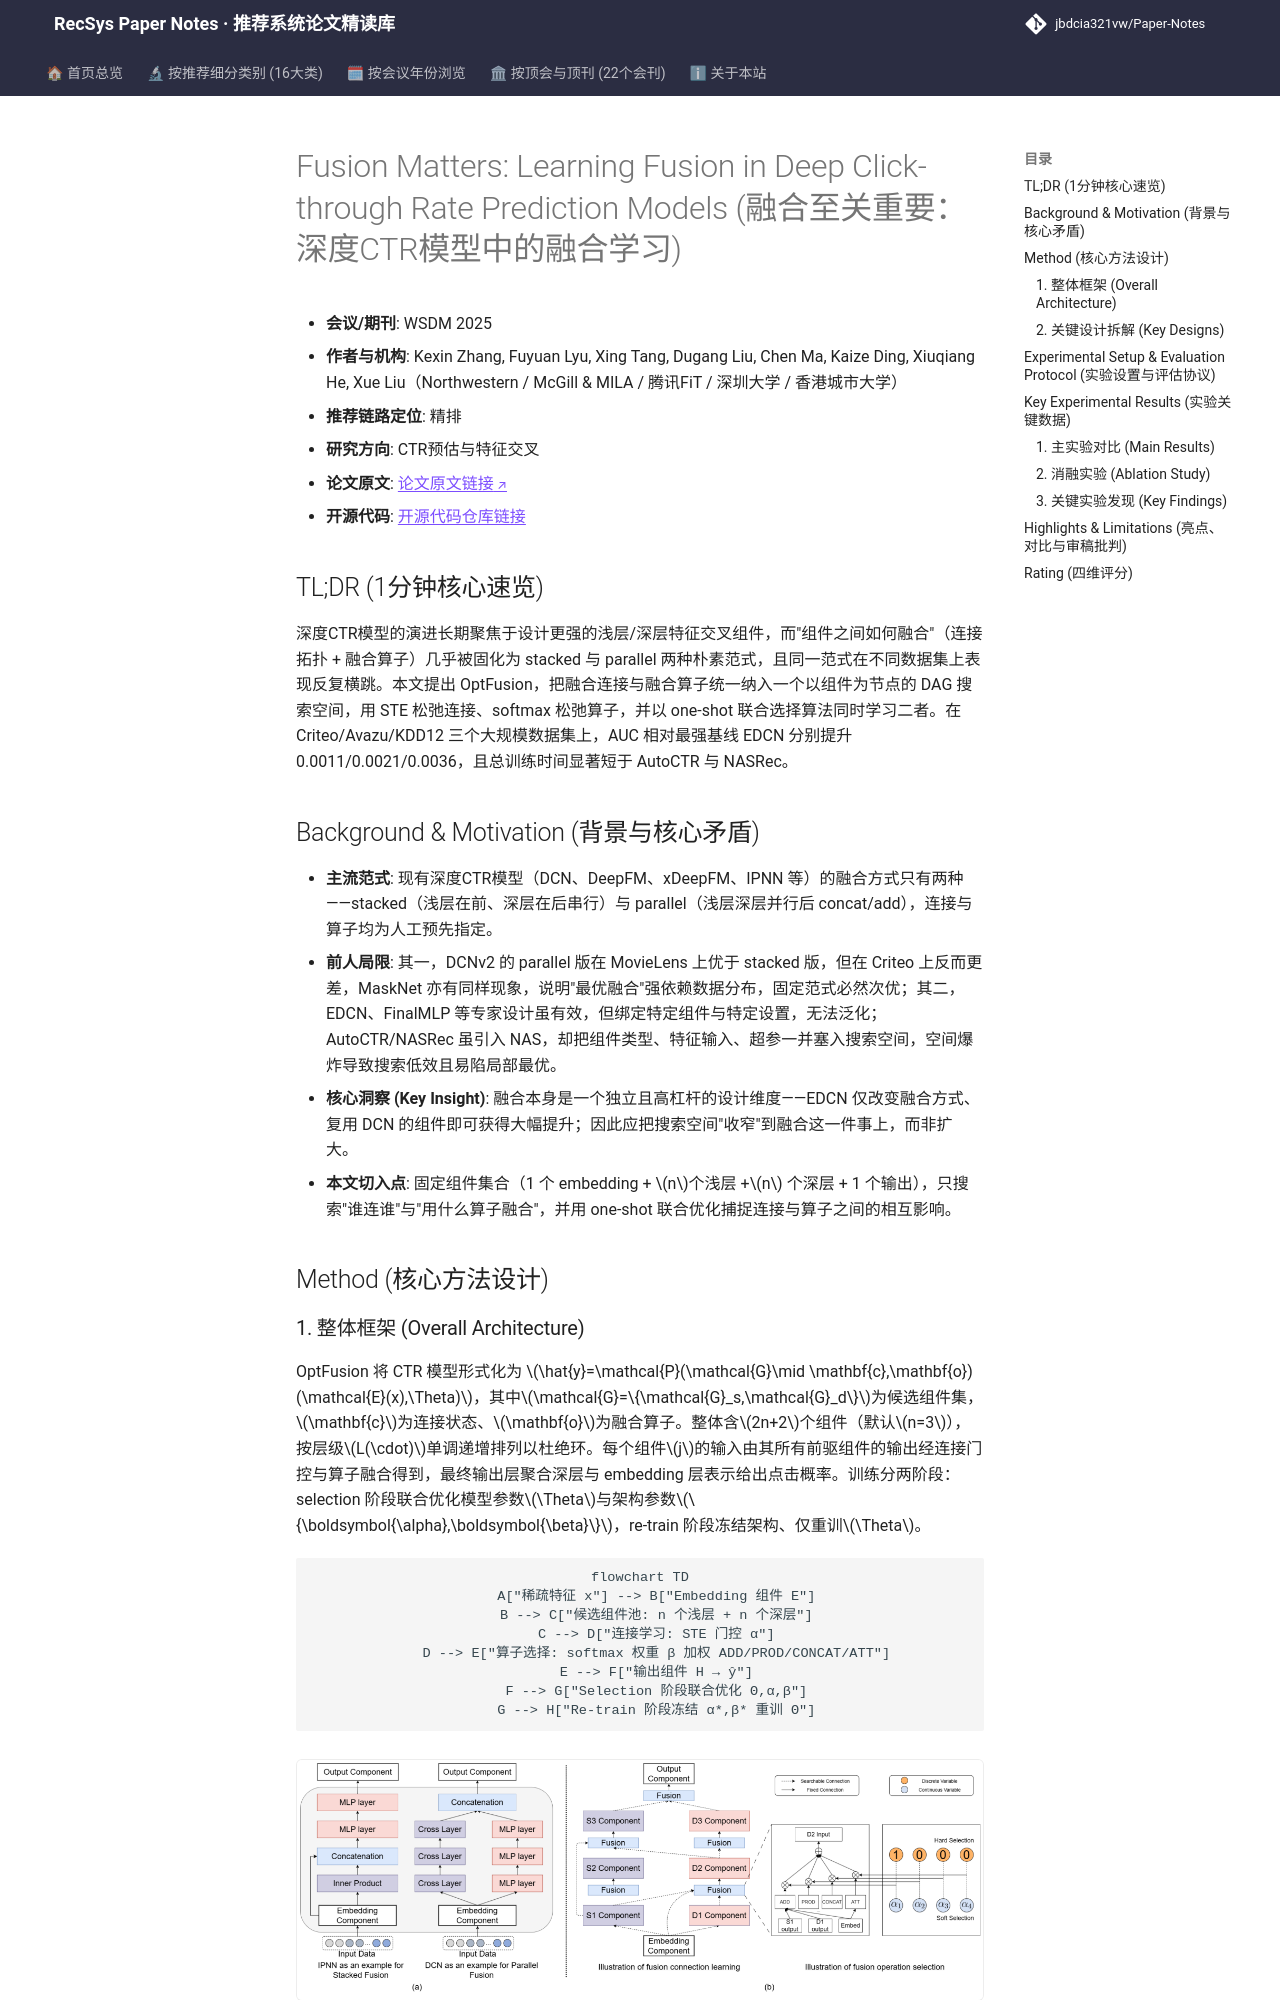

repository: jbdcia321vw/Paper-Notes · page: venues/WSDM/2025/ctr_feature_interaction/fusion_matters_learning_fusion_in_deep_click_through_rate_prediction_models/index.html · generator: mkdocs

---
title: "[Paper Note] Fusion Matters: Learning Fusion in Deep Click-through Rate Prediction Models"
description: "[WSDM 2025][CTR预估与特征交叉] 将CTR模型的融合连接与融合算子统一建模为可微搜索空间，用one-shot联合选择替代手工stacked/parallel，三数据集AUC稳定超越EDCN与NASRec。"
tags:
  - WSDM 2025
  - CTR预估与特征交叉
  - 精排
  - 融合学习
  - 神经架构搜索
  - 特征交叉
date: 2026-11-14
venue: WSDM
year: 2025
paper_url: "https://arxiv.org/abs/2411.15731"
code_url: "https://github.com/kexin-kxzhang/OptFusion"
categories:
  - ctr_feature_interaction
---

# Fusion Matters: Learning Fusion in Deep Click-through Rate Prediction Models (融合至关重要：深度CTR模型中的融合学习)

- **会议/期刊**: WSDM 2025
- **作者与机构**: Kexin Zhang, Fuyuan Lyu, Xing Tang, Dugang Liu, Chen Ma, Kaize Ding, Xiuqiang He, Xue Liu（Northwestern / McGill & MILA / 腾讯FiT / 深圳大学 / 香港城市大学）
- **推荐链路定位**: 精排
- **研究方向**: CTR预估与特征交叉
- **论文原文**: [论文原文链接](https://arxiv.org/abs/2411.15731v1)
- **开源代码**: [开源代码仓库链接](https://github.com/kexin-kxzhang/OptFusion)

## TL;DR (1分钟核心速览)

深度CTR模型的演进长期聚焦于设计更强的浅层/深层特征交叉组件，而"组件之间如何融合"（连接拓扑 + 融合算子）几乎被固化为 stacked 与 parallel 两种朴素范式，且同一范式在不同数据集上表现反复横跳。本文提出 OptFusion，把融合连接与融合算子统一纳入一个以组件为节点的 DAG 搜索空间，用 STE 松弛连接、softmax 松弛算子，并以 one-shot 联合选择算法同时学习二者。在 Criteo/Avazu/KDD12 三个大规模数据集上，AUC 相对最强基线 EDCN 分别提升 0.0011/0.0021/0.0036，且总训练时间显著短于 AutoCTR 与 NASRec。

## Background & Motivation (背景与核心矛盾)

- **主流范式**: 现有深度CTR模型（DCN、DeepFM、xDeepFM、IPNN 等）的融合方式只有两种——stacked（浅层在前、深层在后串行）与 parallel（浅层深层并行后 concat/add），连接与算子均为人工预先指定。
- **前人局限**: 其一，DCNv2 的 parallel 版在 MovieLens 上优于 stacked 版，但在 Criteo 上反而更差，MaskNet 亦有同样现象，说明"最优融合"强依赖数据分布，固定范式必然次优；其二，EDCN、FinalMLP 等专家设计虽有效，但绑定特定组件与特定设置，无法泛化；AutoCTR/NASRec 虽引入 NAS，却把组件类型、特征输入、超参一并塞入搜索空间，空间爆炸导致搜索低效且易陷局部最优。
- **核心洞察 (Key Insight)**: 融合本身是一个独立且高杠杆的设计维度——EDCN 仅改变融合方式、复用 DCN 的组件即可获得大幅提升；因此应把搜索空间"收窄"到融合这一件事上，而非扩大。
- **本文切入点**: 固定组件集合（1 个 embedding + $n$个浅层 +$n$ 个深层 + 1 个输出），只搜索"谁连谁"与"用什么算子融合"，并用 one-shot 联合优化捕捉连接与算子之间的相互影响。

## Method (核心方法设计)
